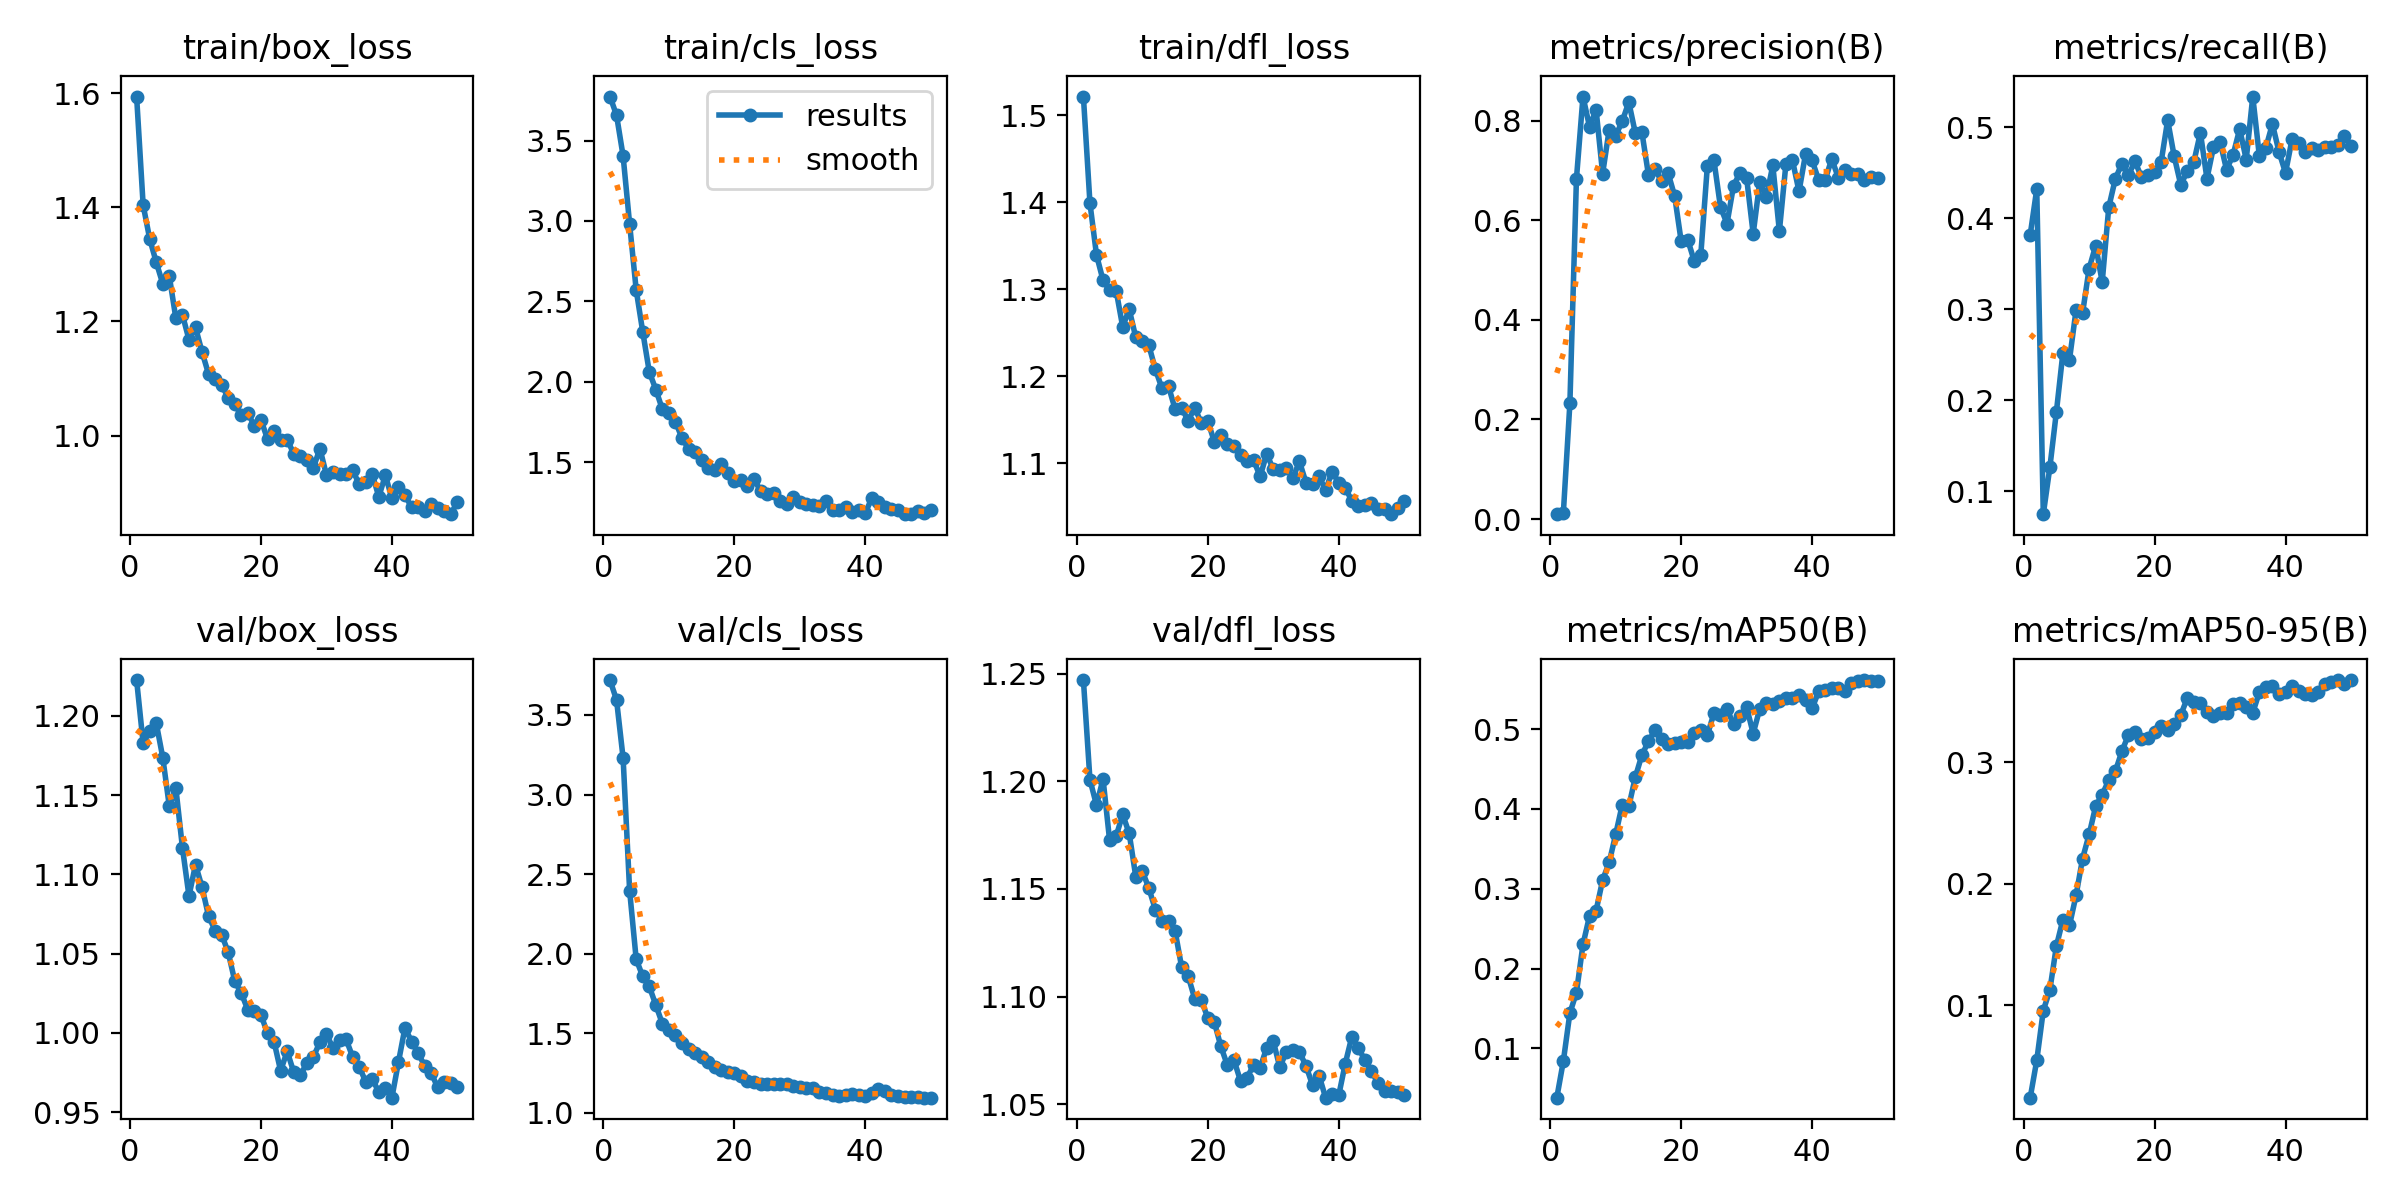

The data file committed next to this chart (first rows):
epoch, time, train/box_loss, train/cls_loss, train/dfl_loss, metrics/precision(B), metrics/recall(B), metrics/mAP50(B), metrics/mAP50-95(B), val/box_loss, val/cls_loss, val/dfl_loss, lr/pg0, lr/pg1, lr/pg2, lr/pg3, lr/pg4, lr/pg5, lr/pg6, lr/pg7
1, 8.842, 1.594, 3.773, 1.522, 0.00976, 0.3818, 0.03818, 0.02373, 1.223, 3.72, 1.247, 0.00093, 0.00031, 0.00093, 0.00031, 0.00093, 0.00031, 0.00093, 0.00031
2, 14.57, 1.404, 3.657, 1.399, 0.01224, 0.432, 0.084, 0.05444, 1.183, 3.594, 1.201, 0.001853, 0.0006175, 0.001853, 0.0006175, 0.001853, 0.0006175, 0.001853, 0.0006175
3, 20.16, 1.345, 3.404, 1.34, 0.233, 0.07489, 0.1443, 0.09555, 1.19, 3.23, 1.189, 0.002737, 0.0009124, 0.002737, 0.0009124, 0.002737, 0.0009124, 0.002737, 0.0009124
4, 25.72, 1.304, 2.98, 1.31, 0.6837, 0.1262, 0.1699, 0.1125, 1.195, 2.394, 1.201, 0.002822, 0.0009406, 0.002822, 0.0009406, 0.002822, 0.0009406, 0.002822, 0.0009406
5, 31.32, 1.266, 2.571, 1.299, 0.8489, 0.1873, 0.2301, 0.1486, 1.174, 1.964, 1.173, 0.002762, 0.0009208, 0.002762, 0.0009208, 0.002762, 0.0009208, 0.002762, 0.0009208
6, 36.89, 1.279, 2.311, 1.299, 0.7882, 0.2525, 0.2658, 0.1705, 1.143, 1.857, 1.174, 0.002703, 0.000901, 0.002703, 0.000901, 0.002703, 0.000901, 0.002703, 0.000901
7, 42.51, 1.205, 2.062, 1.257, 0.8226, 0.2446, 0.2724, 0.1657, 1.154, 1.794, 1.185, 0.002644, 0.0008812, 0.002644, 0.0008812, 0.002644, 0.0008812, 0.002644, 0.0008812
8, 48.03, 1.212, 1.952, 1.277, 0.694, 0.2989, 0.3108, 0.1904, 1.117, 1.677, 1.176, 0.002584, 0.0008614, 0.002584, 0.0008614, 0.002584, 0.0008614, 0.002584, 0.0008614
9, 53.54, 1.168, 1.829, 1.245, 0.7824, 0.2958, 0.3329, 0.2208, 1.086, 1.559, 1.156, 0.002525, 0.0008416, 0.002525, 0.0008416, 0.002525, 0.0008416, 0.002525, 0.0008416
10, 59.11, 1.189, 1.805, 1.241, 0.7705, 0.3447, 0.3682, 0.2407, 1.106, 1.521, 1.158, 0.002465, 0.0008218, 0.002465, 0.0008218, 0.002465, 0.0008218, 0.002465, 0.0008218
11, 64.71, 1.146, 1.752, 1.235, 0.7995, 0.3699, 0.4053, 0.2639, 1.092, 1.491, 1.15, 0.002406, 0.000802, 0.002406, 0.000802, 0.002406, 0.000802, 0.002406, 0.000802
12, 70.38, 1.107, 1.65, 1.208, 0.8378, 0.3299, 0.4032, 0.2735, 1.073, 1.439, 1.14, 0.002347, 0.0007822, 0.002347, 0.0007822, 0.002347, 0.0007822, 0.002347, 0.0007822
13, 76.34, 1.099, 1.584, 1.186, 0.7751, 0.412, 0.4399, 0.2854, 1.064, 1.402, 1.135, 0.002287, 0.0007624, 0.002287, 0.0007624, 0.002287, 0.0007624, 0.002287, 0.0007624
14, 82.23, 1.088, 1.563, 1.189, 0.7772, 0.4431, 0.4675, 0.2926, 1.062, 1.377, 1.135, 0.002228, 0.0007426, 0.002228, 0.0007426, 0.002228, 0.0007426, 0.002228, 0.0007426
15, 88.05, 1.066, 1.512, 1.162, 0.6917, 0.4601, 0.4846, 0.3092, 1.051, 1.35, 1.131, 0.002168, 0.0007228, 0.002168, 0.0007228, 0.002168, 0.0007228, 0.002168, 0.0007228
16, 93.84, 1.055, 1.465, 1.164, 0.703, 0.4473, 0.4987, 0.3226, 1.033, 1.319, 1.114, 0.002109, 0.000703, 0.002109, 0.000703, 0.002109, 0.000703, 0.002109, 0.000703
17, 99.77, 1.035, 1.45, 1.149, 0.679, 0.4625, 0.4873, 0.3252, 1.025, 1.291, 1.11, 0.00205, 0.0006832, 0.00205, 0.0006832, 0.00205, 0.0006832, 0.00205, 0.0006832
18, 105.5, 1.039, 1.489, 1.164, 0.6952, 0.4452, 0.4811, 0.3195, 1.014, 1.269, 1.099, 0.00199, 0.0006634, 0.00199, 0.0006634, 0.00199, 0.0006634, 0.00199, 0.0006634
19, 111.4, 1.017, 1.435, 1.147, 0.6492, 0.4476, 0.4822, 0.3202, 1.014, 1.256, 1.098, 0.001931, 0.0006436, 0.001931, 0.0006436, 0.001931, 0.0006436, 0.001931, 0.0006436
20, 117.4, 1.027, 1.381, 1.149, 0.558, 0.4514, 0.4838, 0.3255, 1.011, 1.25, 1.09, 0.001871, 0.0006238, 0.001871, 0.0006238, 0.001871, 0.0006238, 0.001871, 0.0006238
21, 123.2, 0.9939, 1.388, 1.125, 0.5612, 0.4618, 0.4839, 0.3299, 0.9997, 1.233, 1.088, 0.001812, 0.000604, 0.001812, 0.000604, 0.001812, 0.000604, 0.001812, 0.000604
22, 129.1, 1.008, 1.351, 1.133, 0.5183, 0.5077, 0.4953, 0.327, 0.9943, 1.202, 1.077, 0.001753, 0.0005842, 0.001753, 0.0005842, 0.001753, 0.0005842, 0.001753, 0.0005842
23, 134.9, 0.9921, 1.396, 1.122, 0.5314, 0.4679, 0.4988, 0.3317, 0.976, 1.191, 1.068, 0.001693, 0.0005644, 0.001693, 0.0005644, 0.001693, 0.0005644, 0.001693, 0.0005644
24, 140.8, 0.9929, 1.321, 1.12, 0.7095, 0.4367, 0.4925, 0.3391, 0.9883, 1.183, 1.07, 0.001634, 0.0005446, 0.001634, 0.0005446, 0.001634, 0.0005446, 0.001634, 0.0005446
25, 146.8, 0.9682, 1.302, 1.109, 0.7212, 0.4517, 0.5196, 0.3533, 0.9752, 1.181, 1.061, 0.001574, 0.0005248, 0.001574, 0.0005248, 0.001574, 0.0005248, 0.001574, 0.0005248
26, 152.5, 0.9635, 1.311, 1.103, 0.6269, 0.4621, 0.5174, 0.35, 0.9731, 1.182, 1.062, 0.001515, 0.000505, 0.001515, 0.000505, 0.001515, 0.000505, 0.001515, 0.000505
27, 158.1, 0.9569, 1.257, 1.104, 0.5937, 0.494, 0.5248, 0.3488, 0.981, 1.183, 1.068, 0.001456, 0.0004852, 0.001456, 0.0004852, 0.001456, 0.0004852, 0.001456, 0.0004852
28, 163.8, 0.9432, 1.238, 1.085, 0.6698, 0.4435, 0.5062, 0.3417, 0.9848, 1.18, 1.067, 0.001396, 0.0004654, 0.001396, 0.0004654, 0.001396, 0.0004654, 0.001396, 0.0004654
29, 169.5, 0.9772, 1.284, 1.111, 0.696, 0.4783, 0.5167, 0.3383, 0.9941, 1.169, 1.076, 0.001337, 0.0004456, 0.001337, 0.0004456, 0.001337, 0.0004456, 0.001337, 0.0004456
30, 175.2, 0.9311, 1.254, 1.093, 0.6849, 0.4842, 0.5274, 0.3407, 0.9994, 1.162, 1.079, 0.001277, 0.0004258, 0.001277, 0.0004258, 0.001277, 0.0004258, 0.001277, 0.0004258
31, 180.8, 0.9369, 1.242, 1.092, 0.5731, 0.4533, 0.4943, 0.3409, 0.9902, 1.157, 1.067, 0.001218, 0.000406, 0.001218, 0.000406, 0.001218, 0.000406, 0.001218, 0.000406
32, 186.5, 0.9319, 1.232, 1.094, 0.6772, 0.4698, 0.5253, 0.3478, 0.9956, 1.156, 1.074, 0.001159, 0.0003862, 0.001159, 0.0003862, 0.001159, 0.0003862, 0.001159, 0.0003862
33, 192.2, 0.9327, 1.229, 1.083, 0.6467, 0.4981, 0.533, 0.3491, 0.9959, 1.131, 1.075, 0.001099, 0.0003664, 0.001099, 0.0003664, 0.001099, 0.0003664, 0.001099, 0.0003664
34, 197.9, 0.9398, 1.262, 1.102, 0.7106, 0.4646, 0.5309, 0.346, 0.9849, 1.123, 1.074, 0.00104, 0.0003466, 0.00104, 0.0003466, 0.00104, 0.0003466, 0.00104, 0.0003466
35, 203.6, 0.9144, 1.203, 1.078, 0.5784, 0.5337, 0.5345, 0.3409, 0.9787, 1.11, 1.068, 0.0009804, 0.0003268, 0.0009804, 0.0003268, 0.0009804, 0.0003268, 0.0009804, 0.0003268
36, 209.3, 0.9194, 1.2, 1.076, 0.7135, 0.4687, 0.539, 0.3579, 0.9692, 1.106, 1.059, 0.000921, 0.000307, 0.000921, 0.000307, 0.000921, 0.000307, 0.000921, 0.000307
37, 215, 0.9323, 1.219, 1.085, 0.7209, 0.4775, 0.5393, 0.3624, 0.9711, 1.11, 1.063, 0.0008616, 0.0002872, 0.0008616, 0.0002872, 0.0008616, 0.0002872, 0.0008616, 0.0002872
38, 220.7, 0.8927, 1.189, 1.069, 0.6583, 0.5036, 0.5428, 0.363, 0.9624, 1.115, 1.053, 0.0008022, 0.0002674, 0.0008022, 0.0002674, 0.0008022, 0.0002674, 0.0008022, 0.0002674
39, 226.5, 0.9304, 1.205, 1.091, 0.7334, 0.4732, 0.5366, 0.3565, 0.9655, 1.11, 1.055, 0.0007428, 0.0002476, 0.0007428, 0.0002476, 0.0007428, 0.0002476, 0.0007428, 0.0002476
40, 232.1, 0.8898, 1.184, 1.078, 0.7208, 0.4499, 0.5258, 0.3577, 0.9591, 1.108, 1.054, 0.0006834, 0.0002278, 0.0006834, 0.0002278, 0.0006834, 0.0002278, 0.0006834, 0.0002278
41, 238.7, 0.9103, 1.278, 1.072, 0.6812, 0.4868, 0.5472, 0.3631, 0.9815, 1.124, 1.069, 0.000624, 0.000208, 0.000624, 0.000208, 0.000624, 0.000208, 0.000624, 0.000208
42, 244.3, 0.895, 1.255, 1.057, 0.6815, 0.4825, 0.549, 0.3593, 1.003, 1.15, 1.081, 0.0005646, 0.0001882, 0.0005646, 0.0001882, 0.0005646, 0.0001882, 0.0005646, 0.0001882
43, 249.9, 0.8748, 1.224, 1.051, 0.7236, 0.4732, 0.552, 0.3564, 0.9944, 1.135, 1.076, 0.0005052, 0.0001684, 0.0005052, 0.0001684, 0.0005052, 0.0001684, 0.0005052, 0.0001684
44, 255.4, 0.8742, 1.21, 1.052, 0.6861, 0.4775, 0.5519, 0.3556, 0.9872, 1.114, 1.07, 0.0004458, 0.0001486, 0.0004458, 0.0001486, 0.0004458, 0.0001486, 0.0004458, 0.0001486
45, 260.9, 0.867, 1.206, 1.054, 0.7008, 0.4746, 0.5482, 0.3577, 0.9792, 1.107, 1.066, 0.0003864, 0.0001288, 0.0003864, 0.0001288, 0.0003864, 0.0001288, 0.0003864, 0.0001288
46, 266.4, 0.8795, 1.179, 1.048, 0.6931, 0.4782, 0.5579, 0.3645, 0.9747, 1.102, 1.06, 0.000327, 0.000109, 0.000327, 0.000109, 0.000327, 0.000109, 0.000327, 0.000109
47, 272, 0.8729, 1.177, 1.048, 0.6931, 0.4782, 0.56, 0.3666, 0.9656, 1.098, 1.056, 0.0002676, 8.92e-05, 0.0002676, 8.92e-05, 0.0002676, 8.92e-05, 0.0002676, 8.92e-05
48, 277.6, 0.8672, 1.197, 1.042, 0.6818, 0.48, 0.5614, 0.368, 0.969, 1.099, 1.056, 0.0002082, 6.94e-05, 0.0002082, 6.94e-05, 0.0002082, 6.94e-05, 0.0002082, 6.94e-05
49, 283.1, 0.8622, 1.185, 1.048, 0.6864, 0.4903, 0.5597, 0.3647, 0.9683, 1.095, 1.056, 0.0001488, 4.96e-05, 0.0001488, 4.96e-05, 0.0001488, 4.96e-05, 0.0001488, 4.96e-05
50, 288.7, 0.8837, 1.205, 1.057, 0.6861, 0.4797, 0.5605, 0.3678, 0.9659, 1.095, 1.054, 8.94e-05, 2.98e-05, 8.94e-05, 2.98e-05, 8.94e-05, 2.98e-05, 8.94e-05, 2.98e-05
